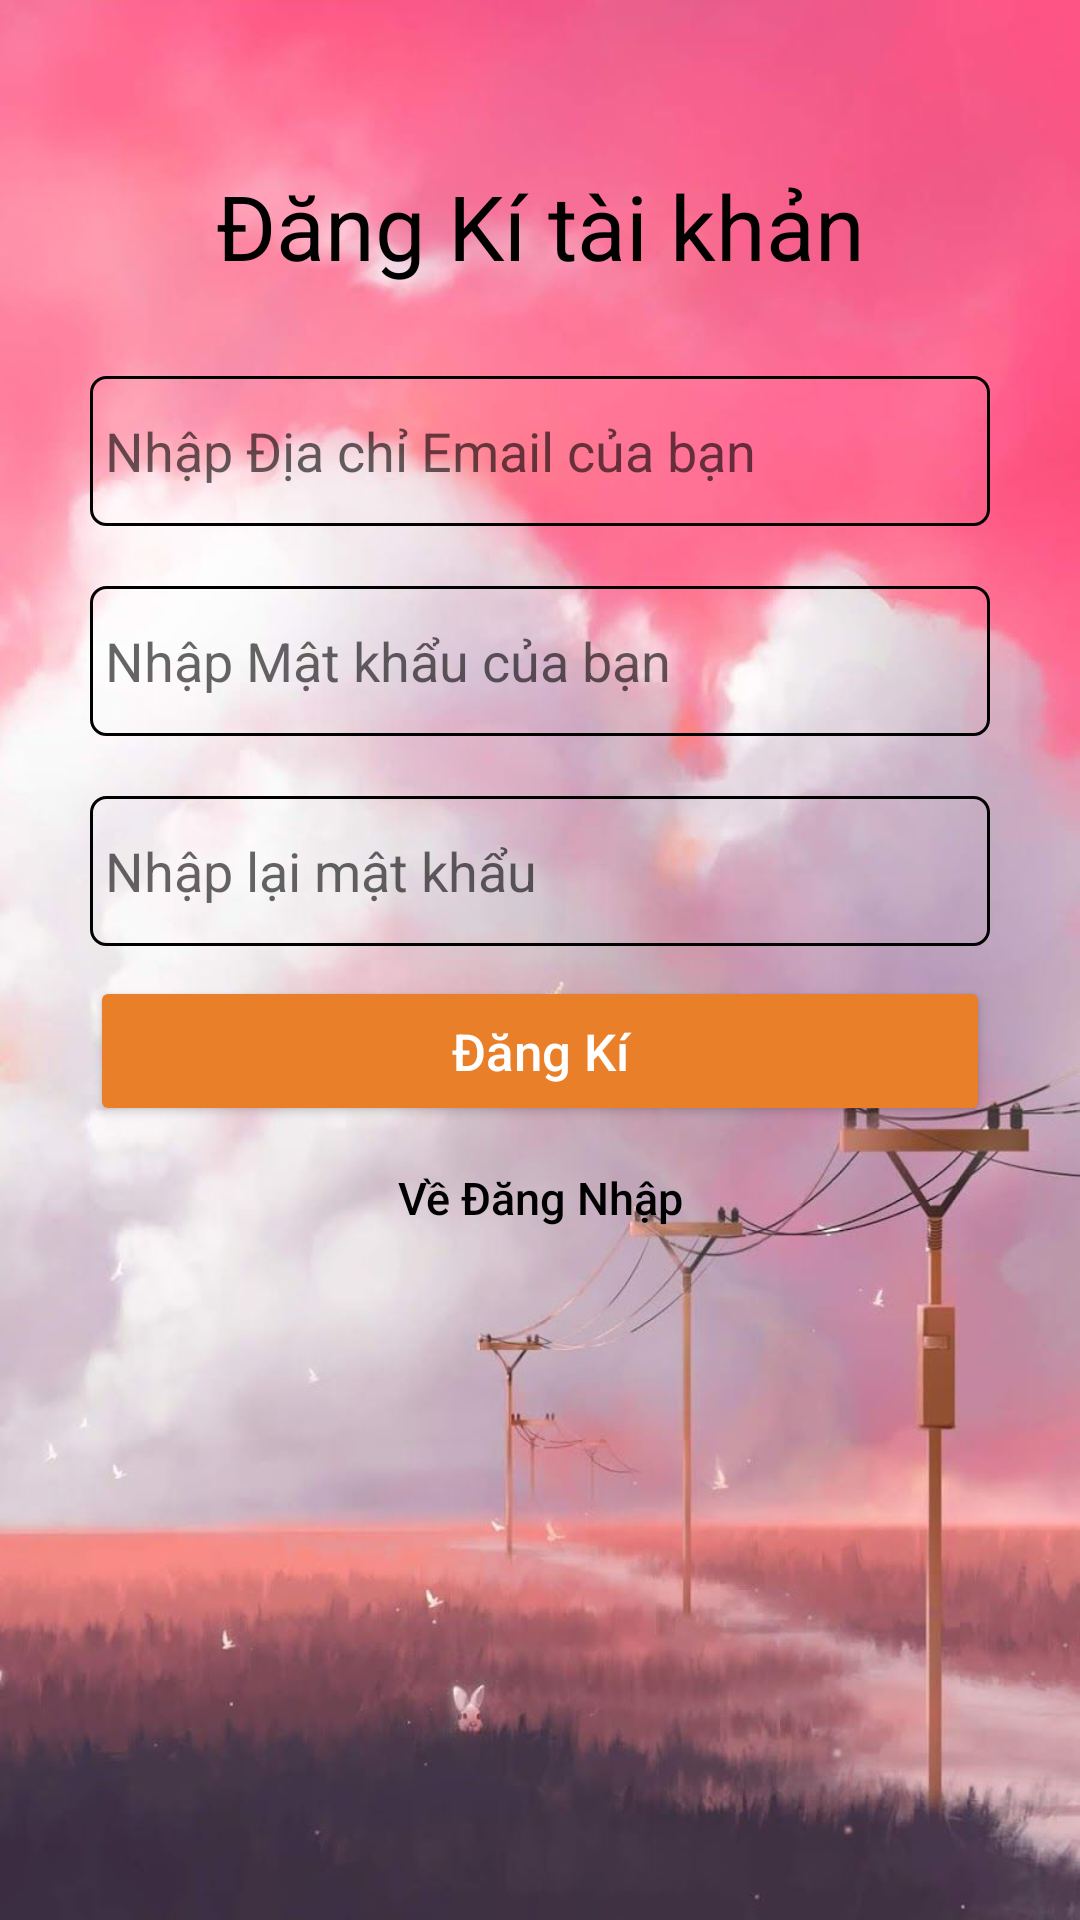

Produce the Android XML layout that renders to this screen, including the resource entries it uses.
<!-- AndroidManifest.xml: application theme Theme.ĐangKy_DangNhap -->
<!-- res/layout/activity_dangki.xml -->
<?xml version="1.0" encoding="utf-8"?>
<RelativeLayout xmlns:android="http://schemas.android.com/apk/res/android"
    android:layout_width="match_parent"
    android:layout_height="match_parent"
    android:background="@drawable/bg">
    <LinearLayout
        android:layout_marginTop="40dp"
        android:layout_width="match_parent"
        android:layout_height="wrap_content"
        android:orientation="vertical">
        <TextView
            android:layout_width="match_parent"
            android:layout_height="wrap_content"
            android:layout_marginTop="15dp"
            android:text="Đăng Kí tài khản"
            android:textSize="30dp"
            android:textColor="#000"
            android:gravity="center"/>
        <EditText
            android:background="@drawable/edit"
            android:padding="5dp"
            android:id="@+id/username"
            android:layout_width="match_parent"
            android:layout_height="50dp"
            android:layout_marginTop="30dp"
            android:layout_marginStart="30dp"
            android:layout_marginEnd="30dp"
            android:inputType="text"
            android:elevation="5dp"
            android:drawablePadding="5dp"
            android:hint="Nhập Địa chỉ Email của bạn"
            android:textColor="#BEC8C7"/>
        <EditText
            android:background="@drawable/edit"
            android:padding="5dp"
            android:id="@+id/password"
            android:layout_width="match_parent"
            android:layout_height="50dp"
            android:layout_marginStart="30dp"
            android:layout_marginEnd="30dp"
            android:layout_marginTop="20dp"
            android:inputType="textPassword"
            android:elevation="5dp"
            android:drawablePadding="5dp"
            android:hint="Nhập Mật khẩu của bạn"
            android:textColor="@color/black"/>
        <EditText
            android:background="@drawable/edit"
            android:padding="5dp"
            android:id="@+id/repassword"
            android:layout_width="match_parent"
            android:layout_height="50dp"
            android:layout_marginStart="30dp"
            android:layout_marginEnd="30dp"
            android:layout_marginTop="20dp"
            android:inputType="textPassword"
            android:elevation="5dp"
            android:drawablePadding="5dp"
            android:hint="Nhập lại mật khẩu"
            android:textColor="@color/black"/>
        <Button
            android:id="@+id/btnsignup"
            android:layout_width="match_parent"
            android:layout_height="50dp"
            android:layout_marginTop="10dp"
            android:layout_marginStart="30dp"
            android:layout_marginEnd="30dp"
            android:backgroundTint="@color/colorPrimary"
            android:text="Đăng Kí"
            android:textColor="@color/white"
            android:textSize="17sp"
            android:textAllCaps="false"/>
        <Button
            android:id="@+id/btnsignin2"
            android:background="@drawable/button_customer"
            android:layout_width="200dp"
            android:layout_height="wrap_content"
            android:layout_gravity="center"
            android:text="Về Đăng Nhập"
            android:textSize="15sp"
            android:textColor="@color/black"
            android:textAllCaps="false" />
    </LinearLayout>
</RelativeLayout>
<!-- resources referenced by this layout -->
<resources>
  <color name="black">#FF000000</color>
  <color name="colorPrimary">#E97F29</color>
  <color name="white">#FFFFFFFF</color>
  <!-- drawable bg: jpg bitmap (drawable, 65253 bytes) -->
  <!-- drawable button_customer (drawable-v24) -->
  <?xml version="1.0" encoding="utf-8"?>
  <shape xmlns:android="http://schemas.android.com/apk/res/android">
      <solid
          android:color="#00000000"/>
      <stroke android:width="0dp"/>
      <corners android:radius="5dp"/>
  </shape>
  <!-- drawable edit (drawable) -->
  <?xml version="1.0" encoding="utf-8"?>
  <shape xmlns:android="http://schemas.android.com/apk/res/android">
      <solid
          android:color="#00000000"/>
          <stroke android:color="@color/black"/>
      <stroke android:width="1dp"/>
      <corners android:radius="5dp"/>
  </shape>
  <style name="Theme.ĐangKy_DangNhap" parent="Theme.MaterialComponents.DayNight.DarkActionBar">
          
          <item name="colorPrimary">@color/purple_500</item>
          <item name="colorPrimaryVariant">@color/purple_700</item>
          <item name="colorOnPrimary">@color/white</item>
          
          <item name="colorSecondary">@color/teal_200</item>
          <item name="colorSecondaryVariant">@color/teal_700</item>
          <item name="colorOnSecondary">@color/black</item>
          
          <item name="android:statusBarColor" tools:targetApi="l">?attr/colorPrimaryVariant</item>
          
      </style>
  <color name="purple_500">#FF6200EE</color>
  <color name="purple_700">#FF3700B3</color>
  <color name="teal_200">#FF03DAC5</color>
  <color name="teal_700">#FF018786</color>
</resources>
